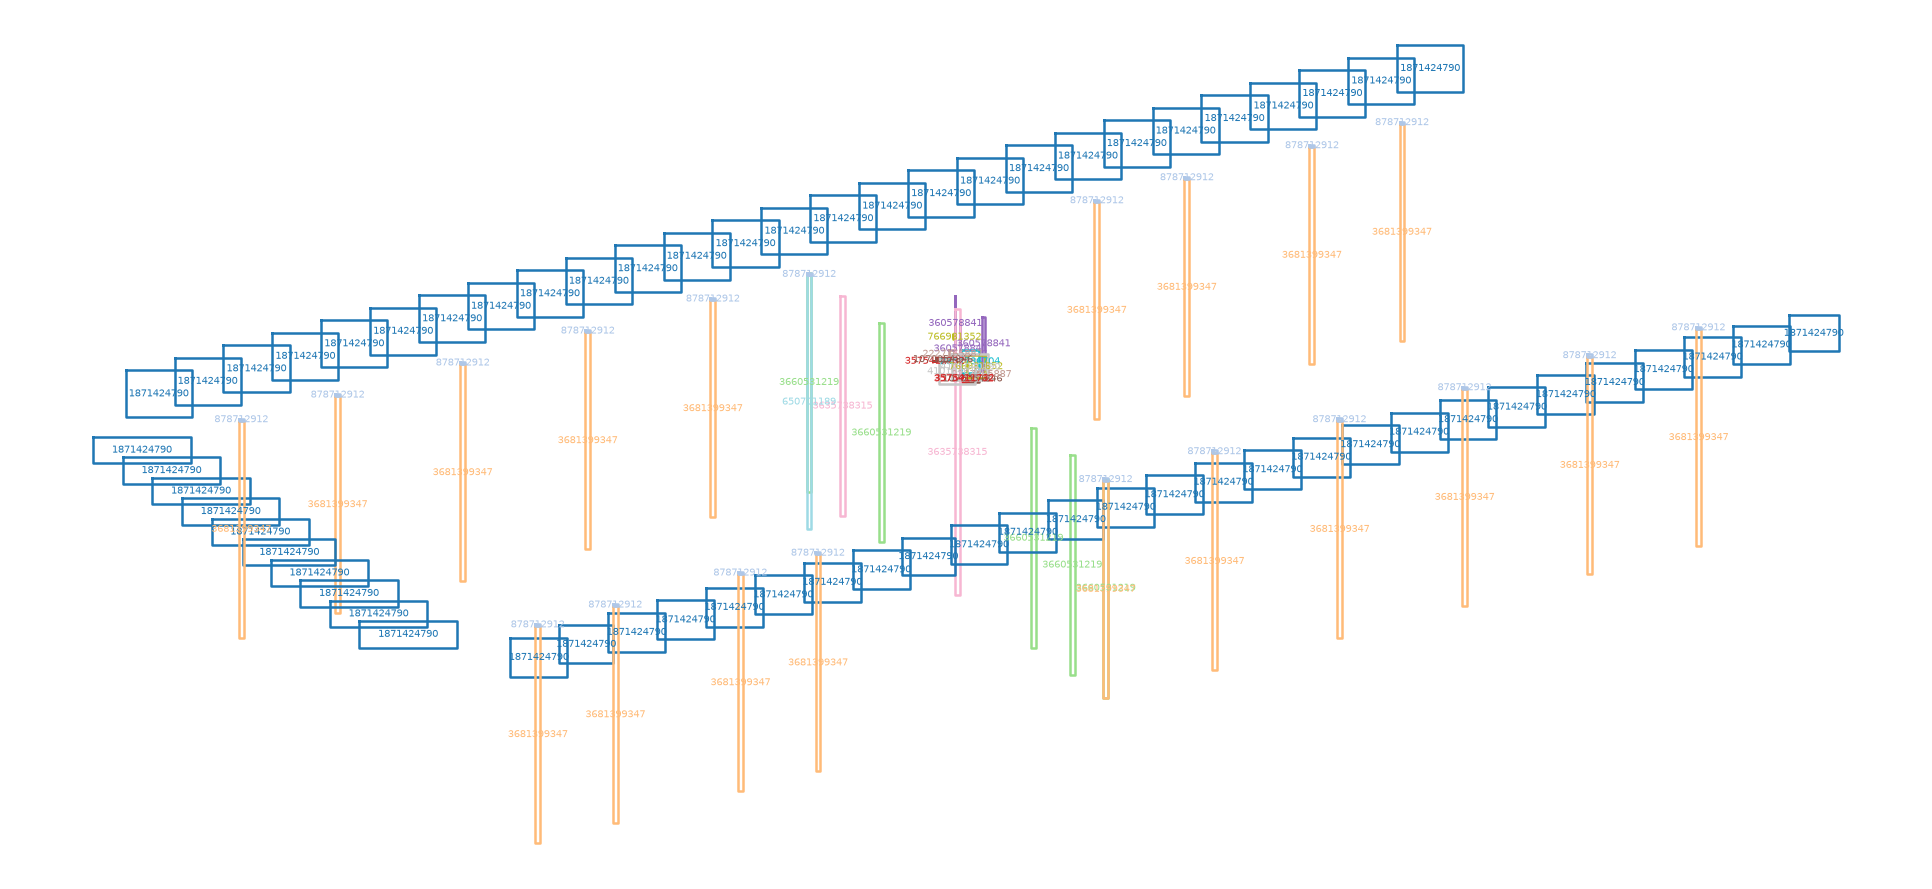

The file beside this chart, header and first rows:
family_name, block_name, copies, avg_spacing, length, width, height, orientation, bbox, center, instance_ids
1871424790, Rebar Bar - Part 1871424790-431004-3D Or…, 64, 194.3, 522.9, 228.0, 137.3, Horizontal, [91894.027, 6801.228, 97855.876, 8959.39…, [94874.951, 7880.312], [1, 2, 3, 4, 5, 6, 7, 8, 9, 10, 11, 12, …
878712912, Rebar Bar - Part 878712912-431004-3D Ort…, 20, 678.3, 15.21, 16.89, 7.61, Horizontal, [92391.173, 7062.383, 97384.868, 8785.41…, [94888.02, 7923.901], [48, 90, 92, 94, 96, 98, 100, 102, 104, …
3681399347, Rebar Bar - Part 3681399347-431004-3D Or…, 19, 331.8, 1514, 16.0, 741.7, Vertical, [92391.173, 7069.578, 97384.868, 9527.07…, [94888.02, 8298.328], [47, 89, 91, 93, 95, 99, 101, 103, 105, …
3660531219, Rebar Bar - Part 3660531219-431004-3D Or…, 5, 396.5, 1525, 16.0, 748.3, Vertical, [94330.705, 7580.569, 95359.894, 9030.69…, [94845.299, 8305.63], [41, 43, 45, 46, 49]
3575411732, Rebar Bar - Part 3575411732-431004-3D Or…, 3, , 34.07, 19.05, 12.62, Horizontal, [94762.231, 7880.723, 94884.481, 7950.93…, [94823.356, 7915.829], [29, 34, 36]
360578841, Rebar Bar - Part 360578841-431004-3D Ort…, 3, , 230.1, 2.67, 183.5, Vertical, [94838.318, 7660.031, 94938.887, 7930.41…, [94888.603, 7795.223], [32, 33, 39]
1070054846, Rebar Bar - Part 1070054846-431004-3D Or…, 2, , 63.77, 44.43, 15.25, Horizontal, [94773.792, 7869.964, 94918.79, 7950.936…, [94846.291, 7910.45], [30, 37]
2227165887, Rebar Bar - Part 2227165887-431004-3D Or…, 2, , 45.27, 21.09, 26.39, Vertical, [94818.222, 7843.573, 94938.887, 7939.56…, [94878.554, 7891.569], [31, 38]
3635738315, Rebar Bar - Part 3635738315-431004-3D Or…, 2, , 1668, 16.0, 862.3, Vertical, [94444.998, 7659.669, 94853.284, 8680.08…, [94649.141, 8169.874], [42, 44]
4101040190, Rebar Bar - Part 4101040190-431004-3D Or…, 2, , 233.3, 123.3, 87.16, Horizontal, [94783.485, 7856.028, 94951.619, 7958.44…, [94867.552, 7907.237], [50, 51]
766981352, Rebar Bar - Part 766981352-431004-3D Ort…, 2, , 98.4, 34.4, 45.97, Vertical, [94831.443, 7791.318, 94939.461, 7938.19…, [94885.452, 7864.757], [35, 40]
2352736704, Rebar Bar - Part 2352736704-431004-3D Or…, 1, , 169.2, 61.0, 76.54, Vertical, [94858.448, 7844.323, 94919.451, 7920.86…, [94888.95, 7882.592], [28]
650701189, Rebar Bar - Part 650701189-431004-3D Ort…, 1, , 1761, 16.0, 865.2, Vertical, [94330.705, 7587.831, 94346.705, 8453.05…, [94338.705, 8020.44], [97]
